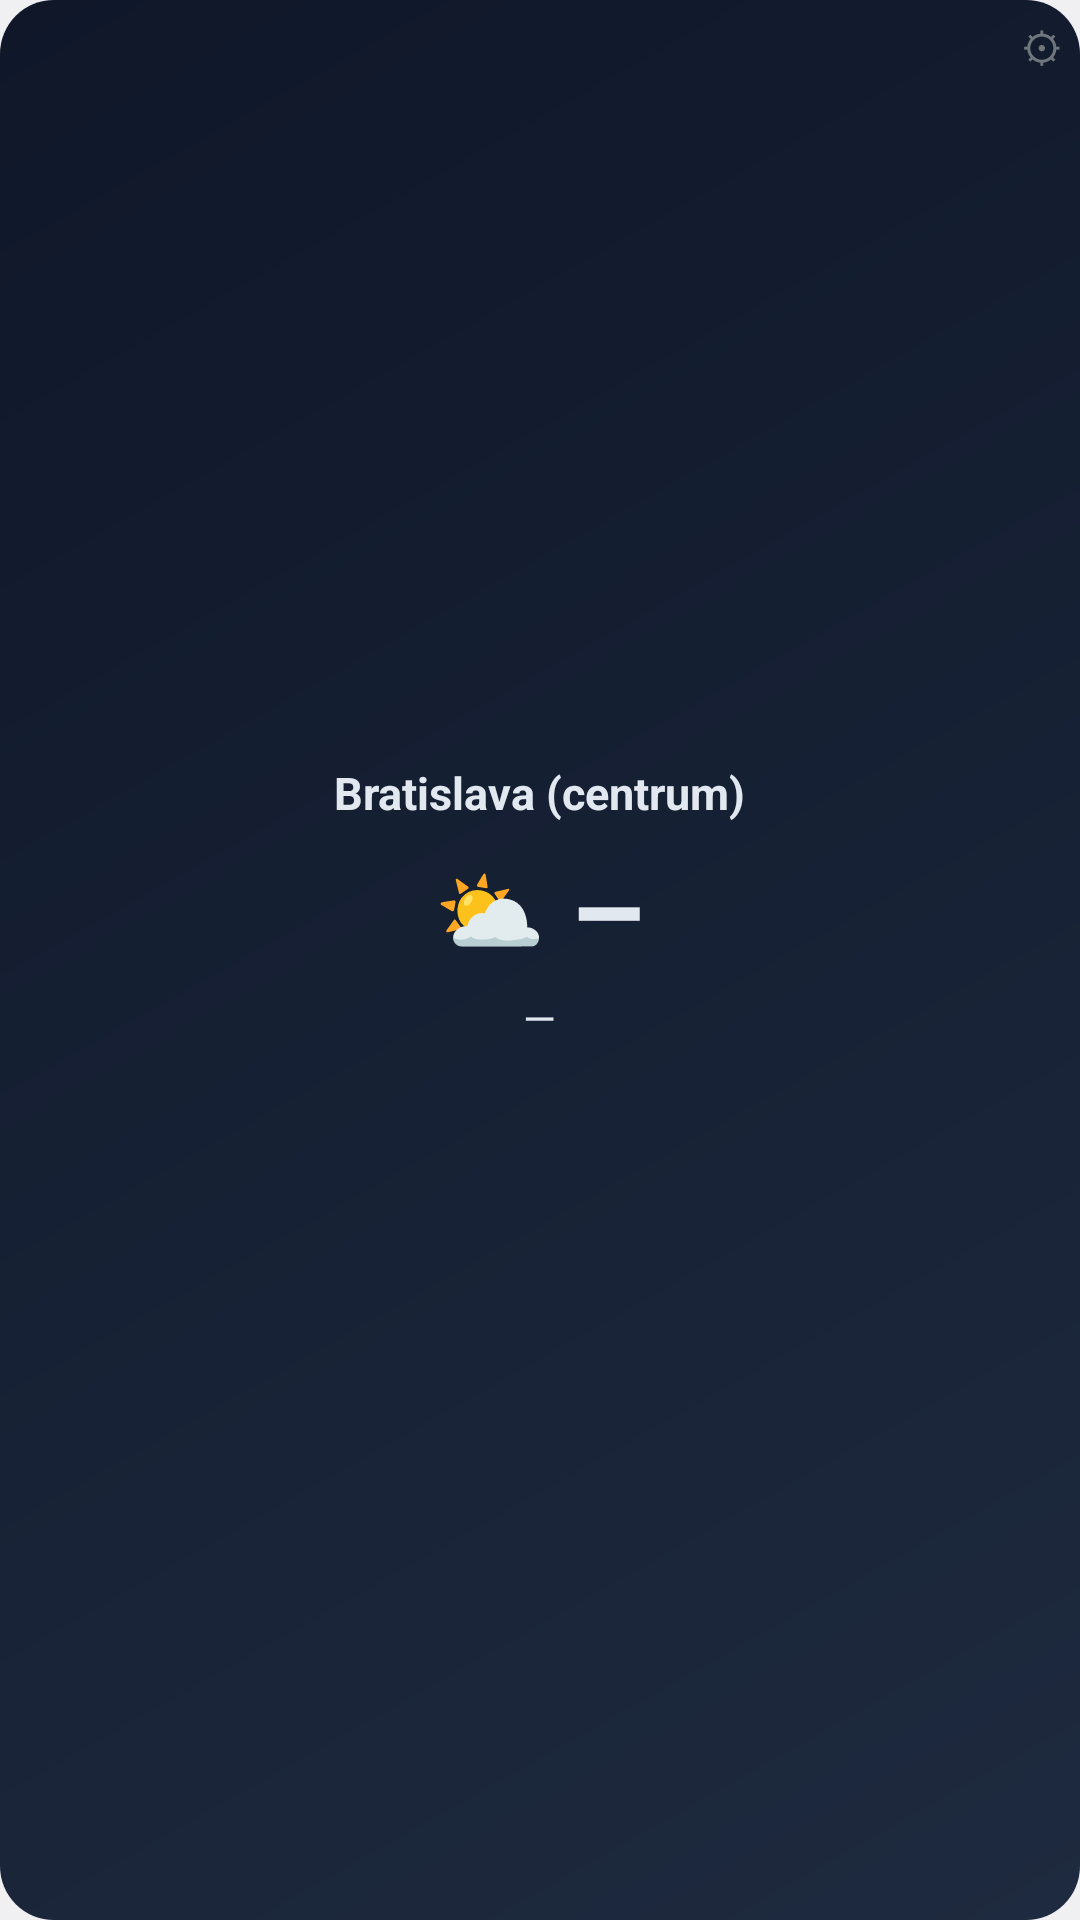

Produce the Android XML layout that renders to this screen, including the resource entries it uses.
<!-- AndroidManifest.xml: application theme Theme.MeteoDuoWidget -->
<!-- res/layout/widget_weather.xml -->
<?xml version="1.0" encoding="utf-8"?>
<FrameLayout xmlns:android="http://schemas.android.com/apk/res/android"
    android:id="@+id/widget_root"
    android:layout_width="match_parent"
    android:layout_height="match_parent">

    <ImageView
        android:id="@+id/widget_bg"
        android:layout_width="match_parent"
        android:layout_height="match_parent"
        android:scaleType="fitXY"
        android:contentDescription="@null"
        android:src="@drawable/widget_background" />

    <LinearLayout
        android:layout_width="match_parent"
        android:layout_height="match_parent"
        android:orientation="vertical"
        android:gravity="center"
        android:padding="12dp">

        <TextView
            android:id="@+id/w_city"
            android:layout_width="wrap_content"
            android:layout_height="wrap_content"
            android:maxLines="1"
            android:ellipsize="end"
            android:textColor="@color/w_text"
            android:textSize="15sp"
            android:textStyle="bold"
            android:text="Bratislava (centrum)" />

        <LinearLayout
            android:layout_width="wrap_content"
            android:layout_height="wrap_content"
            android:orientation="horizontal"
            android:gravity="center_vertical"
            android:layout_marginTop="2dp">

            <TextView
                android:id="@+id/w_emoji"
                android:layout_width="wrap_content"
                android:layout_height="wrap_content"
                android:textSize="30sp"
                android:layout_marginEnd="8dp"
                android:text="⛅" />

            <TextView
                android:id="@+id/w_temp"
                android:layout_width="wrap_content"
                android:layout_height="wrap_content"
                android:textColor="@color/w_text"
                android:textSize="40sp"
                android:textStyle="bold"
                android:text="–" />
        </LinearLayout>

        <TextView
            android:id="@+id/w_condition"
            android:layout_width="wrap_content"
            android:layout_height="wrap_content"
            android:textColor="@color/w_text"
            android:textSize="14sp"
            android:text="—" />

        <TextView
            android:id="@+id/w_hilo"
            android:layout_width="wrap_content"
            android:layout_height="wrap_content"
            android:textColor="@color/w_muted"
            android:textSize="13sp"
            android:layout_marginTop="2dp"
            android:text="" />

        <TextView
            android:id="@+id/w_updated"
            android:layout_width="wrap_content"
            android:layout_height="wrap_content"
            android:textColor="@color/w_muted"
            android:textSize="10sp"
            android:layout_marginTop="4dp"
            android:text="" />
    </LinearLayout>

    
    <TextView
        android:id="@+id/w_settings"
        android:layout_width="wrap_content"
        android:layout_height="wrap_content"
        android:layout_gravity="top|end"
        android:padding="6dp"
        android:textSize="14sp"
        android:text="⚙"
        android:contentDescription="@string/settings_desc" />
</FrameLayout>
<!-- resources referenced by this layout -->
<resources>
  <color name="w_muted">#94A3B8</color>
  <color name="w_text">#E2E8F0</color>
  <!-- drawable widget_background (drawable) -->
  <?xml version="1.0" encoding="utf-8"?>
  <shape xmlns:android="http://schemas.android.com/apk/res/android"
      android:shape="rectangle">
      <gradient
          android:angle="135"
          android:startColor="@color/w_bg_top"
          android:endColor="@color/w_bg_bottom" />
      <corners android:radius="18dp" />
  </shape>
  <string name="settings_desc">Nastavenia widgetu</string>
  <style name="Theme.MeteoDuoWidget" parent="@android:style/Theme.DeviceDefault.Light" />
  <color name="w_bg_top">#1E2A3F</color>
  <color name="w_bg_bottom">#0F1729</color>
</resources>
